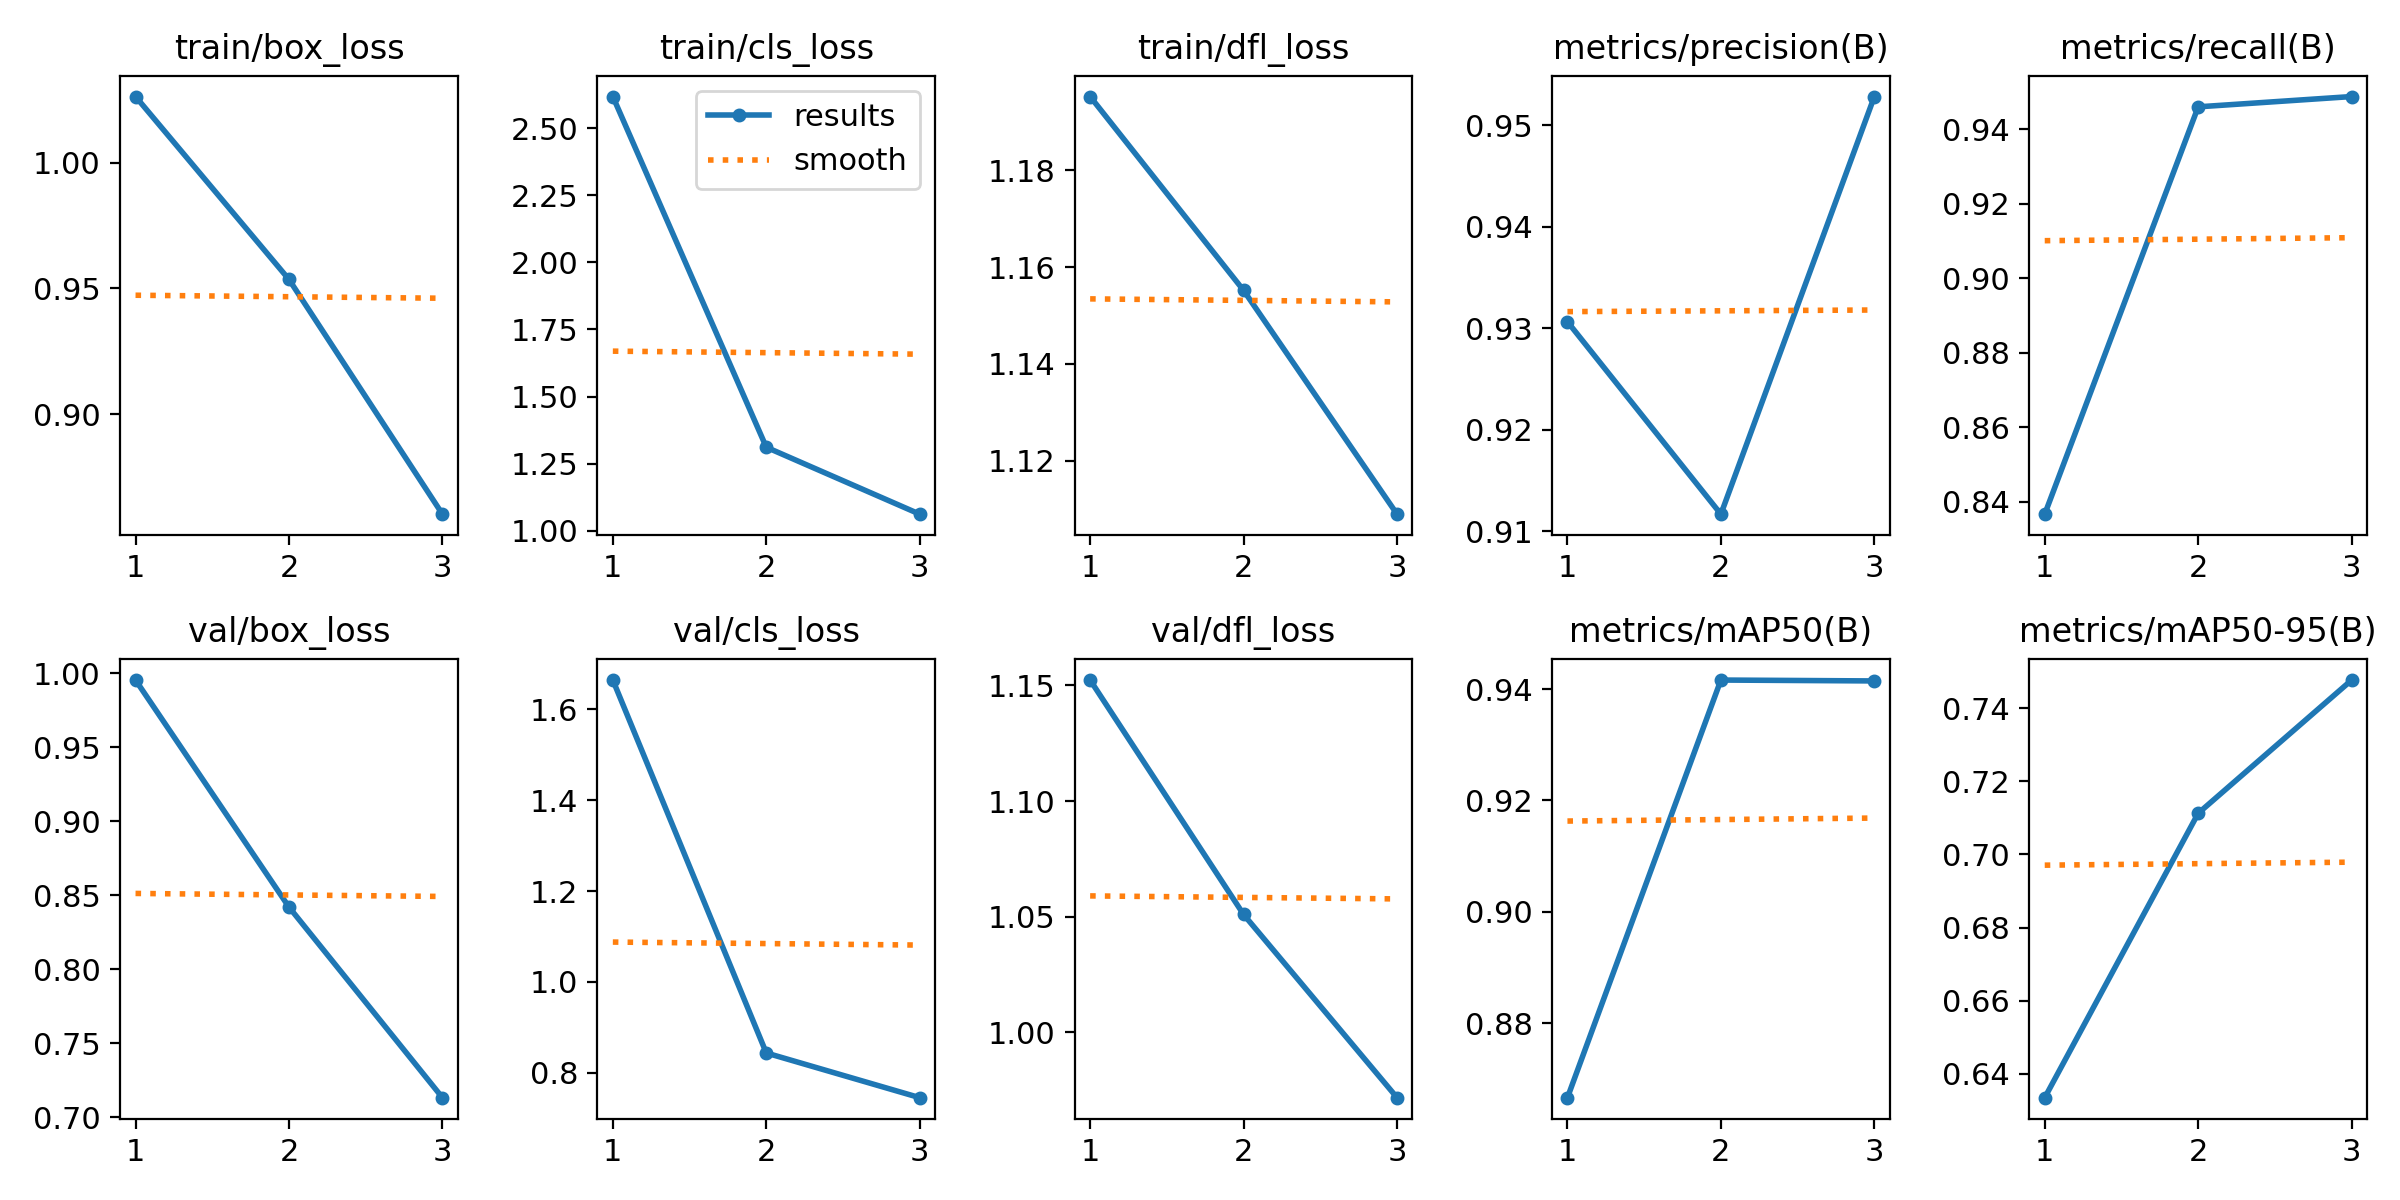

Source data for this figure (header and first rows):
epoch, time, train/box_loss, train/cls_loss, train/dfl_loss, metrics/precision(B), metrics/recall(B), metrics/mAP50(B), metrics/mAP50-95(B), val/box_loss, val/cls_loss, val/dfl_loss, lr/pg0, lr/pg1, lr/pg2
1, 83.13, 1.026, 2.617, 1.195, 0.9306, 0.8367, 0.8666, 0.6335, 0.9955, 1.664, 1.152, 0.0004132, 0.0004132, 0.0004132
2, 110.9, 0.9536, 1.311, 1.155, 0.9117, 0.946, 0.9416, 0.7113, 0.842, 0.8438, 1.051, 0.000556, 0.000556, 0.000556
3, 138.6, 0.8603, 1.062, 1.109, 0.9528, 0.9487, 0.9415, 0.7477, 0.7131, 0.7455, 0.9717, 0.0004238, 0.0004238, 0.0004238
